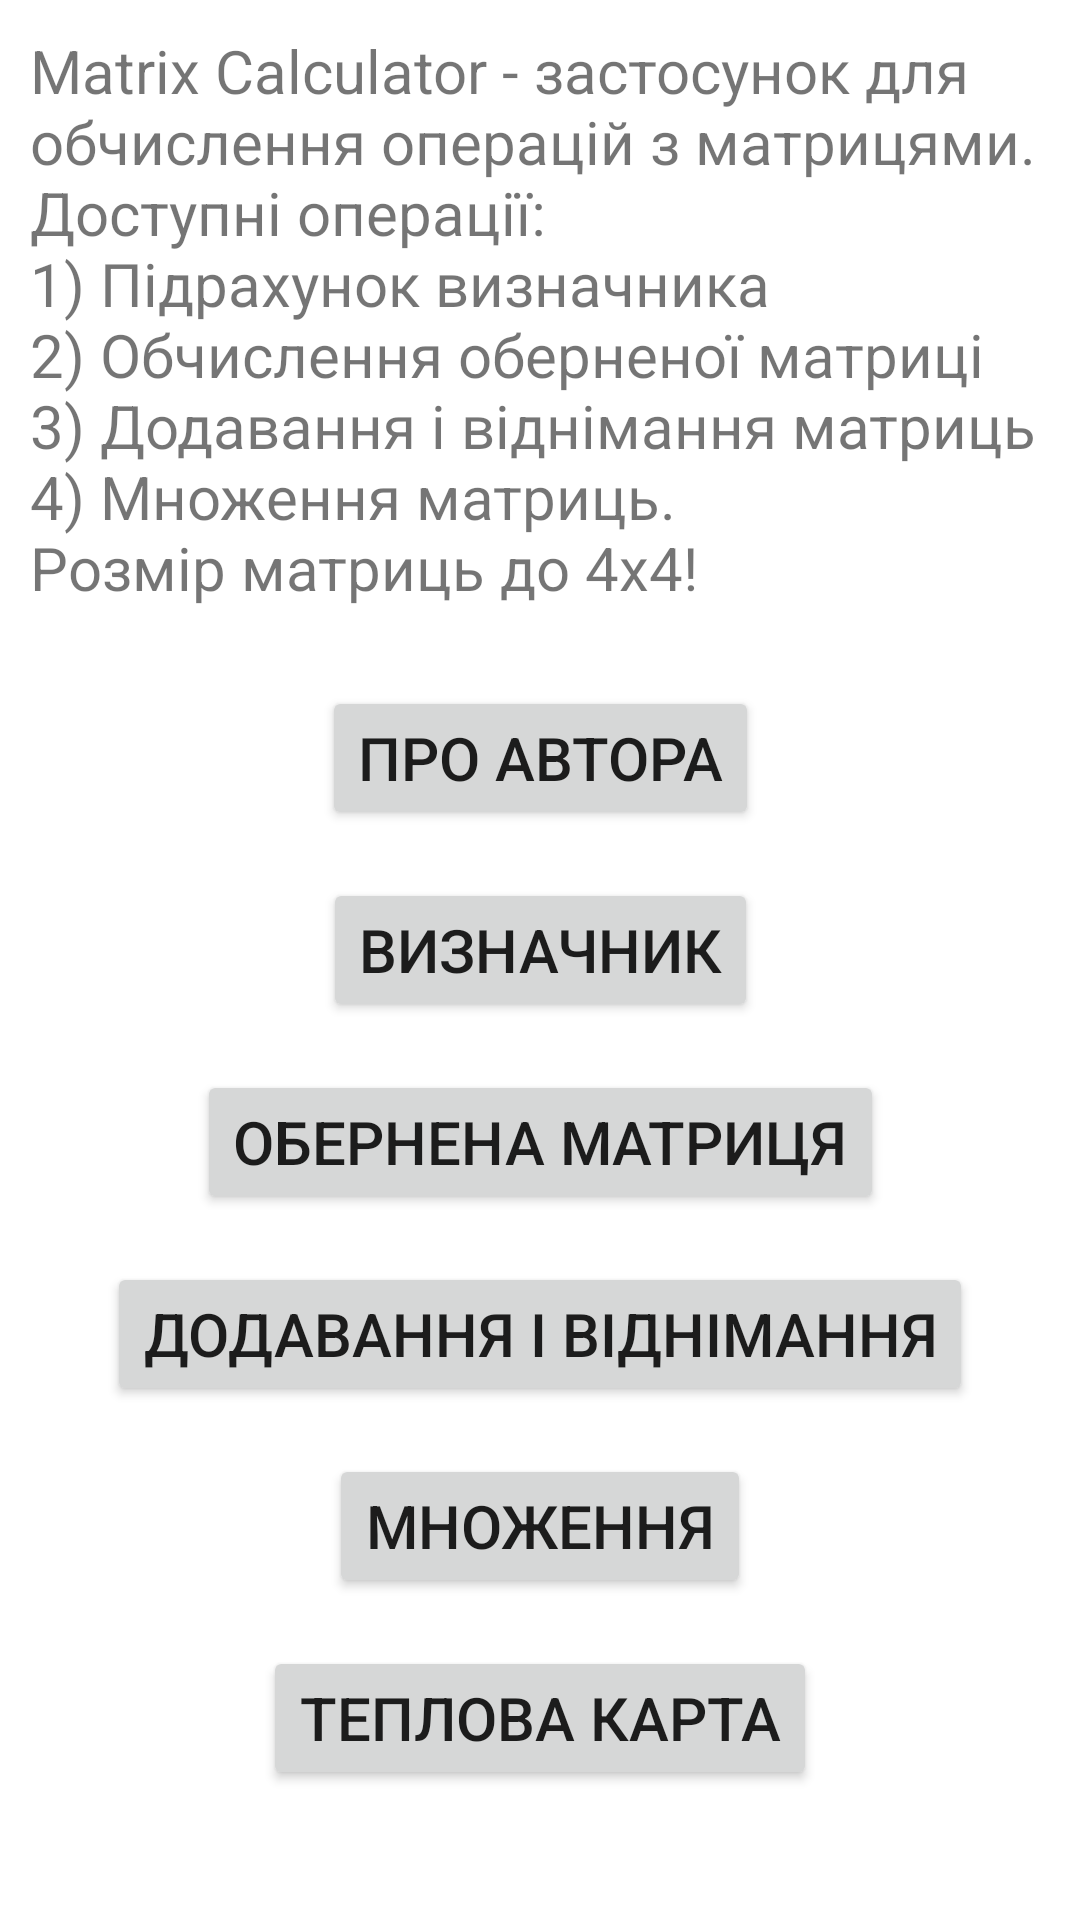

Layout XML and referenced resources for this Android screen:
<!-- AndroidManifest.xml: application theme Theme.MatrixCalculator -->
<!-- res/layout/activity_main.xml -->
<?xml version="1.0" encoding="utf-8"?>
<androidx.constraintlayout.widget.ConstraintLayout xmlns:android="http://schemas.android.com/apk/res/android"
    xmlns:app="http://schemas.android.com/apk/res-auto"
    xmlns:tools="http://schemas.android.com/tools"
    android:layout_width="match_parent"
    android:layout_height="match_parent"
    tools:context=".MainActivity">

    <TextView
        android:id="@+id/greetingText"
        android:layout_width="wrap_content"
        android:layout_height="wrap_content"
        android:padding="10dp"
        android:text="@string/greeting_text"
        android:textSize="20sp"
        app:layout_constraintBottom_toBottomOf="parent"
        app:layout_constraintLeft_toLeftOf="parent"
        app:layout_constraintRight_toRightOf="parent"
        app:layout_constraintTop_toTopOf="parent"
        app:layout_constraintVertical_bias="0.0" />

    <Button
        android:id="@+id/aboutButton"
        android:layout_width="wrap_content"
        android:layout_height="wrap_content"
        android:text="@string/title_button_about"
        android:textSize="20sp"
        android:layout_marginEnd="16dp"
        android:layout_marginStart="16dp"
        android:layout_marginTop="16sp"
        android:onClick="showAbout"
        app:layout_constraintTop_toBottomOf="@+id/greetingText"
        app:layout_constraintLeft_toLeftOf="parent"
        app:layout_constraintRight_toRightOf="parent"
        />

    <Button
        android:id="@+id/goToDeterminantButton"
        android:layout_width="wrap_content"
        android:layout_height="wrap_content"
        android:text="@string/title_button_determinant"
        android:textSize="20sp"
        android:layout_marginEnd="16dp"
        android:layout_marginStart="16dp"
        android:layout_marginTop="16sp"
        android:onClick="startDeterminant"
        app:layout_constraintLeft_toLeftOf="parent"
        app:layout_constraintRight_toRightOf="parent"
        app:layout_constraintTop_toBottomOf="@+id/aboutButton"
        />

    <Button
        android:id="@+id/goToInverseButton"
        android:layout_width="wrap_content"
        android:layout_height="wrap_content"
        android:text="@string/title_button_inverse"
        android:onClick="startInverse"
        android:textSize="20sp"
        android:layout_marginEnd="16dp"
        android:layout_marginStart="16dp"
        android:layout_marginTop="16sp"
        app:layout_constraintLeft_toLeftOf="parent"
        app:layout_constraintRight_toRightOf="parent"
        app:layout_constraintTop_toBottomOf="@+id/goToDeterminantButton"
        />

    <Button
        android:id="@+id/goToAddSubButton"
        android:layout_width="wrap_content"
        android:layout_height="wrap_content"
        android:text="@string/title_button_addsub"
        android:textSize="20sp"
        android:onClick="startAddSub"
        android:layout_marginEnd="16dp"
        android:layout_marginStart="16dp"
        android:layout_marginTop="16sp"
        app:layout_constraintLeft_toLeftOf="parent"
        app:layout_constraintRight_toRightOf="parent"
        app:layout_constraintTop_toBottomOf="@+id/goToInverseButton"
        />

    <Button
        android:id="@+id/goToMultButton"
        android:layout_width="wrap_content"
        android:layout_height="wrap_content"
        android:text="@string/title_button_mult"
        android:textSize="20sp"
        android:layout_marginEnd="16dp"
        android:layout_marginStart="16dp"
        android:layout_marginTop="16sp"
        android:onClick="startMult"
        app:layout_constraintLeft_toLeftOf="parent"
        app:layout_constraintRight_toRightOf="parent"
        app:layout_constraintTop_toBottomOf="@+id/goToAddSubButton"
        />

    <Button
        android:id="@+id/goToGraphicsButton"
        android:layout_width="wrap_content"
        android:layout_height="wrap_content"
        android:text="@string/title_button_graphics"
        android:textSize="20sp"
        android:layout_marginEnd="16dp"
        android:layout_marginStart="16dp"
        android:layout_marginTop="16sp"
        android:onClick="startGraphics"
        app:layout_constraintLeft_toLeftOf="parent"
        app:layout_constraintRight_toRightOf="parent"
        app:layout_constraintTop_toBottomOf="@+id/goToMultButton"
        />


</androidx.constraintlayout.widget.ConstraintLayout>
<!-- resources referenced by this layout -->
<resources>
  <string name="greeting_text">Matrix Calculator - застосунок для обчислення операцій з матрицями.\nДоступні операції:\n1) Підрахунок визначника\n2) Обчислення оберненої матриці\n3) Додавання і віднімання матриць\n4) Множення матриць.\nРозмір матриць до 4х4!</string>
  <string name="title_button_about">Про автора</string>
  <string name="title_button_addsub">Додавання і віднімання</string>
  <string name="title_button_determinant">Визначник</string>
  <string name="title_button_graphics">Теплова карта</string>
  <string name="title_button_inverse">Обернена матриця</string>
  <string name="title_button_mult">Множення</string>
  <style name="Theme.MatrixCalculator" parent="Theme.MaterialComponents.DayNight.DarkActionBar">
          
          <item name="colorPrimary">@color/purple_500</item>
          <item name="colorPrimaryVariant">@color/purple_700</item>
          <item name="colorOnPrimary">@color/white</item>
          
          <item name="colorSecondary">@color/teal_200</item>
          <item name="colorSecondaryVariant">@color/teal_700</item>
          <item name="colorOnSecondary">@color/black</item>
          
          <item name="android:statusBarColor" tools:targetApi="l">?attr/colorPrimaryVariant</item>
          
      </style>
  <!-- not gathered from this repository: default colours our renderer supplied (Android Studio template values) -->
  <color name="purple_500">#FF6200EE</color>
  <color name="purple_700">#FF3700B3</color>
  <color name="teal_200">#FF03DAC5</color>
  <color name="teal_700">#FF018786</color>
  <color name="black">#FF000000</color>
  <color name="white">#FFFFFFFF</color>
</resources>
